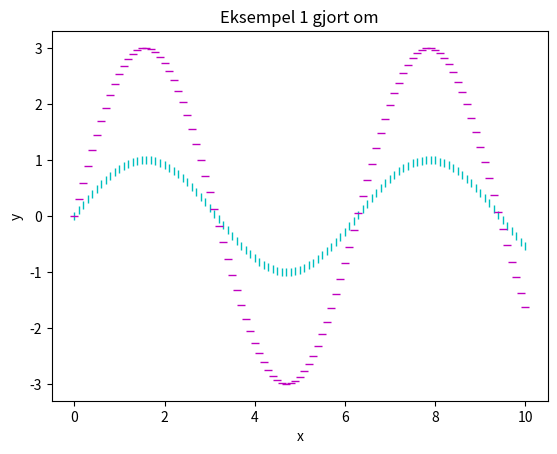

Write the Python code that produced this figure.
import matplotlib.pyplot as plt
from math import sin

# liste med x-verdier
xs = [n / 10 for n in range(101)]
# 2 ulike lister med y-verdier
ys_1 = [sin(x) for x in xs]
ys_2 = [3 * sin(x) for x in xs]

plt.plot(xs, ys_1, "|c")
plt.plot(xs, ys_2, "_m")
plt.title('Eksempel 1 gjort om')
plt.xlabel('x')
plt.ylabel('y')

# savefig lagrer filene
plt.savefig("test.png")
plt.savefig("test.pdf")

# interaktivt vindu
plt.show()
